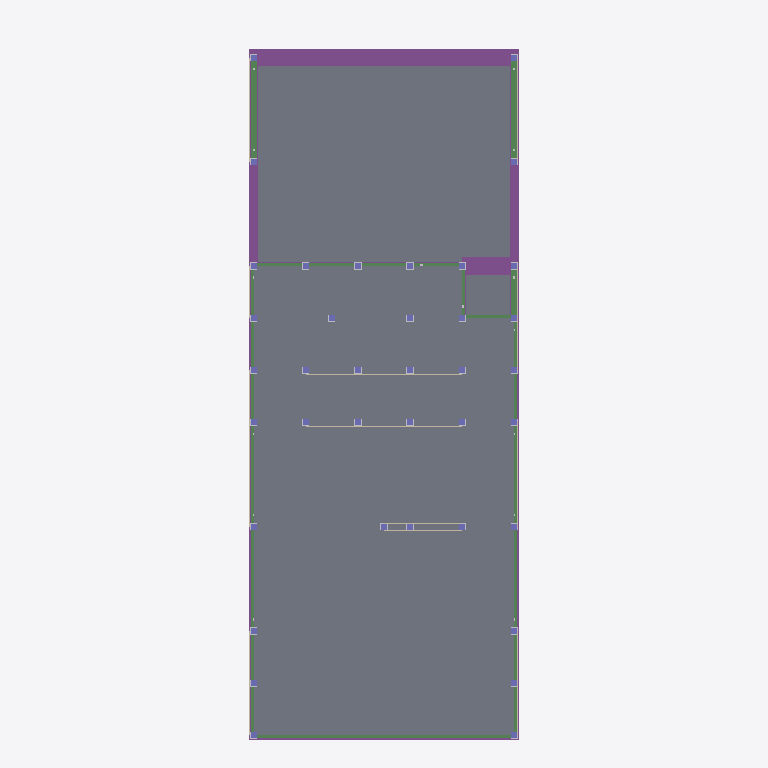
Plan cut of the same IFC building model at storey '設計GL' (level 0.00 m, cut at 1.40 m), seen from above with north up, elements coloured by IFC class: 38 columns (violet), 19 walls (beige), 15 footings (purple), 8 beams (green), 3 slabs (grey). Cut surfaces are drawn darker.
Extent 5.5 m × 12.4 m × 9.7 m (x, y, z). Storeys (5): 設計GL at 0.00 m; 1FL at 0.46 m; 2FL at 3.19 m; 3FL at 5.92 m; RFL at 8.19 m. Elements (642): 337 IfcMechanicalFastener, 109 IfcColumn, 77 IfcWall, 68 IfcBeam, 38 IfcFooting, 10 IfcSlab, 3 IfcMember.

HEADER;
FILE_DESCRIPTION(('ViewDefinition [CoordinationView_V2.0]'),'2;1');
FILE_NAME('\\Mac\\Home\\Downloads\\グレー本モデルプラン2【3階】.ifc','2026-06-11T14:51:03',('h-ikeda'),('42F4'),'GeometryGymIFCcore v25.7.30.0 by Geometry Gym Pt','ホームズ君「構造EX」','None');
FILE_SCHEMA(('IFC2X3'));
ENDSEC;
DATA;
#12=IFCPROJECT('2Od1KzfhP2NflRvH$az2oV',#11,'HomesKZEX',$,$,$,$,(#148),#13);
#7=IFCSITE('3YL$aiA459oA0JXDA43oUG',#11,$,$,$,#6,$,$,.ELEMENT.,$,$,$,$,$);
#26=IFCBUILDING('0hVUjzni98nuXiD$rwcGL$',#11,$,$,$,#25,$,$,.ELEMENT.,$,$,$);
#31=IFCBUILDINGSTOREY('3GAGJDGtL4DOyobya2bMWK',#11,'設計GL',$,$,#30,$,$,.ELEMENT.,0.0);
#36=IFCBUILDINGSTOREY('3BXRNo1iv0JBc4NPwPpkov',#11,'1FL',$,$,#39,$,$,.ELEMENT.,455.0);
#43=IFCBUILDINGSTOREY('30enV9Rv58z9$xQfZEAEOO',#11,'2FL',$,$,#46,$,$,.ELEMENT.,3185.0);
#50=IFCBUILDINGSTOREY('1GlwALb4jChPV5QtuezCou',#11,'3FL',$,$,#53,$,$,.ELEMENT.,5915.0);
#57=IFCBUILDINGSTOREY('2tSsZVYbT0EuO3RsfGdsJx',#11,'RFL',$,$,#60,$,$,.ELEMENT.,8190.0);
#9899=IFCSLAB('2vJ5KwwLnCfhqpb75hjtHj',#11,'床版',$,$,#9898,#9893,$,.FLOOR.);
#11307=IFCSLAB('1QBHwoAlXBMBaKhM9Agjma',#11,'基礎底盤:1',$,$,#11306,#11301,$,.BASESLAB.);
#10009=IFCFOOTING('0nYXQEdiX0p8V8qJ_R3OgY',#11,'基礎梁:1',$,$,#10008,#10003,$,.FOOTING_BEAM.);
#11345=IFCSLAB('3pRrgmBWj4cevBVJ7mzYGi',#11,'基礎底盤:2',$,$,#11344,#11339,$,.BASESLAB.);
#3785=IFCBEAM('31HsK2AAv96O44JnTdaBAn',#11,'木梁:土台:4',$,$,#3784,#3779,$);
#3748=IFCBEAM('2r5OlR13P4svYqmEh6NCdw',#11,'木梁:土台:3',$,$,#3747,#3742,$);
#10553=IFCFOOTING('03PaWoHKvDt9XhYv$fLl0P',#11,'基礎梁:9',$,$,#10552,#10547,$,.FOOTING_BEAM.);
#10963=IFCFOOTING('3YlN4_XYTFYB3SC3mPFS7W',#11,'基礎梁:15',$,$,#10962,#10957,$,.FOOTING_BEAM.);
#10143=IFCFOOTING('0S2bMJjCH7L9YXcUzdGim7',#11,'基礎梁:3',$,$,#10142,#10137,$,.FOOTING_BEAM.);
#4008=IFCBEAM('3l2ylIgBT1gQCRBrELH3eu',#11,'木梁:土台:10',$,$,#4007,#4002,$);
#3674=IFCBEAM('2a7iyUxNv5IQNDC3cJT9EG',#11,'木梁:土台:1',$,$,#3673,#3668,$);
#3711=IFCBEAM('2yug$HhYr5jRLH64yT2EtA',#11,'木梁:土台:2',$,$,#3710,#3705,$);
#10478=IFCFOOTING('1uceuMybrCtxGmeJJr$0j8',#11,'基礎梁:8',$,$,#10477,#10472,$,.FOOTING_BEAM.);
#3823=IFCBEAM('0YqsxwJ9P3NhdOsrTV96AH',#11,'木梁:土台:5',$,$,#3822,#3816,$);
#11231=IFCFOOTING('3P$fS47W92eBt0M$irVRHu',#11,'基礎梁:19',$,$,#11230,#11225,$,.FOOTING_BEAM.);
#10821=IFCFOOTING('0YVV$6q8nDzPud0qWMvVrY',#11,'基礎梁:13',$,$,#10820,#10815,$,.FOOTING_BEAM.);
#10076=IFCFOOTING('01ciN8P7j6UwEJEVLPG0AX',#11,'基礎梁:2',$,$,#10075,#10070,$,.FOOTING_BEAM.);
#11030=IFCFOOTING('1BCquEuBbFJ9XlS8j1ENym',#11,'基礎梁:16',$,$,#11029,#11024,$,.FOOTING_BEAM.);
#10620=IFCFOOTING('2SnZuWf$5ENewMJXxuTWAQ',#11,'基礎梁:10',$,$,#10619,#10614,$,.FOOTING_BEAM.);
#4230=IFCBEAM('3JUDgHlUT3OfJzqrT3AbnK',#11,'木梁:大引:6',$,$,#4229,#4224,$);
#3897=IFCBEAM('1a4rr2kL9BMRnpl53iQNWs',#11,'木梁:土台:7',$,$,#3896,#3891,$);
#7795=IFCWALL('1FDzokbdLATfIZCGMZBCg6',#11,'面材:1_1_6',$,'STANDARD',#7794,#7789,$);
#8049=IFCWALL('0tpHaKIRfBeBe8IrbWmqsW',#11,'面材:1_1_23',$,'STANDARD',#8048,#8043,$);
#11164=IFCFOOTING('3YMLR8knv57RFk0D4_keVy',#11,'基礎梁:18',$,$,#11163,#11158,$,.FOOTING_BEAM.);
#7669=IFCWALL('32xOea4Kz6gPhShrxKDLqg',#11,'面材:1_1_1',$,'STANDARD',#7668,#7663,$);
#7923=IFCWALL('01YZp8IXL3ofRsQDqQxy62',#11,'面材:1_1_18',$,'STANDARD',#7922,#7917,$);
#10754=IFCFOOTING('3laH3JVJnAvOk2PodeAT9b',#11,'基礎梁:12',$,$,#10753,#10748,$,.FOOTING_BEAM.);
#11097=IFCFOOTING('0FFpnNz$DAPOHrNfKS8A6a',#11,'基礎梁:17',$,$,#11096,#11091,$,.FOOTING_BEAM.);
#7115=IFCWALL('3Or8c30aT9suUZh0aJUfWA',#11,'面材:1_0_12',$,'STANDARD',#7114,#7109,$);
#7200=IFCWALL('1N8wcmuij7Nf63IQU2BoA9',#11,'面材:1_0_13',$,'STANDARD',#7199,#7194,$);
#7285=IFCWALL('2V15V7A6v6ORpoHiky_7eN',#11,'面材:1_0_15',$,'STANDARD',#7284,#7279,$);
#7370=IFCWALL('1j1tVme8L1uuSnwHJsaKlk',#11,'面材:1_0_16',$,'STANDARD',#7369,#7364,$);
#7455=IFCWALL('1SmKzgInX7mxjGDbTMuCPq',#11,'面材:1_0_17',$,'STANDARD',#7454,#7449,$);
#7582=IFCWALL('3G1c7umDrDGvmLtpTslatT',#11,'面材:1_0_21',$,'STANDARD',#7581,#7576,$);
#7625=IFCWALL('3k24F98Rb1VBEJmu$mhBq5',#11,'面材:1_0_21',$,'STANDARD',#7624,#7619,$);
#7711=IFCWALL('0FthISYDP0Xx4JeamUiODx',#11,'面材:1_1_3',$,'STANDARD',#7710,#7705,$);
#7753=IFCWALL('2Zn5VaoPr8hA$iOeAd1Fxb',#11,'面材:1_1_5',$,'STANDARD',#7752,#7747,$);
#7879=IFCWALL('311qYpA$17e87Jw9x72ocu',#11,'面材:1_1_9',$,'STANDARD',#7878,#7873,$);
#7837=IFCWALL('1TKB5W_2n8ABqyIW6jkvPH',#11,'面材:1_1_8',$,'STANDARD',#7836,#7831,$);
#7965=IFCWALL('1sGa_A9ODFVwL8Hx8GOOiy',#11,'面材:1_1_20',$,'STANDARD',#7964,#7959,$);
#8007=IFCWALL('0VN7868vf9SO_sgrHQOl2W',#11,'面材:1_1_21',$,'STANDARD',#8006,#8001,$);
#8091=IFCWALL('1nNMg5CErCZOPra4HKb8zO',#11,'面材:1_1_25',$,'STANDARD',#8090,#8085,$);
#8133=IFCWALL('2LL9LPYOn5bPA200WZDsCi',#11,'面材:1_1_26',$,'STANDARD',#8132,#8127,$);
#10687=IFCFOOTING('0$T9TO5Nn0fQ4gEyMMekFY',#11,'基礎梁:11',$,$,#10686,#10681,$,.FOOTING_BEAM.);
#10888=IFCFOOTING('2udPbjxvb16evXnPBNIAk1',#11,'基礎梁:14',$,$,#10887,#10882,$,.FOOTING_BEAM.);
#474=IFCCOLUMN('1noF24brzBrPszRQLiQir4',#11,'柱:1_2',$,$,#473,#470,'1_2');
#443=IFCCOLUMN('1l_xLd$Y5AhQKtZ8xePkBY',#11,'柱:1_1',$,$,#442,#439,'1_1');
#536=IFCCOLUMN('3MEcewN5H08x9gTi6ouIyq',#11,'柱:1_4',$,$,#535,#532,'1_4');
#567=IFCCOLUMN('06TJekKI143xNoA2H_6V6U',#11,'柱:1_5',$,$,#566,#563,'1_5');
#505=IFCCOLUMN('0IxtK8pCrCmAkwxFRX28Yk',#11,'柱:1_3',$,$,#504,#501,'1_3');
#629=IFCCOLUMN('2FYxsSOJn94B4f0B_CwIak',#11,'柱:1_7',$,$,#628,#625,'1_7');
#598=IFCCOLUMN('0yJladeFH3jvu7P4TRgP92',#11,'柱:1_6',$,$,#597,#594,'1_6');
#691=IFCCOLUMN('1TJoDzeeX4e9IyOW$2i6Kp',#11,'柱:1_9',$,$,#690,#687,'1_9');
#660=IFCCOLUMN('3gg_n801zAM8pL4mSuHGuO',#11,'柱:1_8',$,$,#659,#656,'1_8');
#753=IFCCOLUMN('3fJZqmWb52phiGKHHAACoN',#11,'柱:1_11',$,$,#752,#749,'1_11');
#722=IFCCOLUMN('3b4l7YhPD4muaaIxLtGLV_',#11,'柱:1_10',$,$,#721,#718,'1_10');
#784=IFCCOLUMN('2JtCbri3n86R70qFwPn2Vj',#11,'柱:1_12',$,$,#783,#780,'1_12');
#815=IFCCOLUMN('3YmZPhu5f9BeuOeseMuxZQ',#11,'柱:1_13',$,$,#814,#811,'1_13');
#877=IFCCOLUMN('0jo_SHZHnFM8DbX88xIT5q',#11,'柱:1_15',$,$,#876,#873,'1_15');
#846=IFCCOLUMN('1x5RTuzMP9yRoL1z0eh_lH',#11,'柱:1_14',$,$,#845,#842,'1_14');
#908=IFCCOLUMN('1pzn6FT_j4N9_U2GZ2oqFA',#11,'柱:1_16',$,$,#907,#904,'1_16');
#939=IFCCOLUMN('1g9GhC1515OAw34OCrH1qd',#11,'柱:1_17',$,$,#938,#935,'1_17');
#970=IFCCOLUMN('1hdMIieYz15BX3yekqY8_c',#11,'柱:1_18',$,$,#969,#966,'1_18');
#1032=IFCCOLUMN('1cL5xCj6vFnQwxcxtFHi2X',#11,'柱:1_20',$,$,#1031,#1028,'1_20');
#1001=IFCCOLUMN('3yntZW4izF5AInYKoisCAy',#11,'柱:1_19',$,$,#1000,#997,'1_19');
#1094=IFCCOLUMN('0oba0bNg17QghLpSIf$zNN',#11,'柱:1_22',$,$,#1093,#1090,'1_22');
#1063=IFCCOLUMN('3fqtJtmmr2gveF5TU9x3Nb',#11,'柱:1_21',$,$,#1062,#1059,'1_21');
#1156=IFCCOLUMN('10SsStAh1C2fB9s$8$B2Q6',#11,'柱:1_24',$,$,#1155,#1152,'1_24');
#1125=IFCCOLUMN('0jmQTvuUz4NO5LbGDThhaL',#11,'柱:1_23',$,$,#1124,#1121,'1_23');
#1218=IFCCOLUMN('1Vanwb1CL57PUyEWLqu$$T',#11,'柱:1_26',$,$,#1217,#1214,'1_26');
#1187=IFCCOLUMN('3DPAm_pf9At8nOeufyethy',#11,'柱:1_25',$,$,#1186,#1183,'1_25');
#1280=IFCCOLUMN('0XR$lTC7TEEedsAjzXYuPd',#11,'柱:1_28',$,$,#1279,#1276,'1_28');
#1249=IFCCOLUMN('1bQIgn3lL1CuUPuMIFypi2',#11,'柱:1_27',$,$,#1248,#1245,'1_27');
#1342=IFCCOLUMN('1$9LdfvnT2wR52StTHQs0B',#11,'柱:1_30',$,$,#1341,#1338,'1_30');
#1311=IFCCOLUMN('091GSpAyrB6hMlC3hlk8lj',#11,'柱:1_29',$,$,#1310,#1307,'1_29');
#1404=IFCCOLUMN('2CxGTcuxX0HOymBMtyMZNn',#11,'柱:1_32',$,$,#1403,#1400,'1_32');
#1373=IFCCOLUMN('17y9g2QW92fQPcqofIDk7n',#11,'柱:1_31',$,$,#1372,#1369,'1_31');
#1466=IFCCOLUMN('3Es7StGmvA8P0CDncmxdye',#11,'柱:1_34',$,$,#1465,#1462,'1_34');
#1435=IFCCOLUMN('2e_7Yj8HL5nuyfhWb49TDu',#11,'柱:1_33',$,$,#1434,#1431,'1_33');
#1497=IFCCOLUMN('25rFTjfxbE9P1mQ1VsETa4',#11,'柱:1_35',$,$,#1496,#1493,'1_35');
#1559=IFCCOLUMN('2onYK0O6108AboTDmAx93A',#11,'柱:1_37',$,$,#1558,#1555,'1_37');
#1528=IFCCOLUMN('3WwWasaWj72R6XXOKNZPfW',#11,'柱:1_36',$,$,#1527,#1524,'1_36');
#1590=IFCCOLUMN('3_KywOMif8N8M4q5jiCC6Z',#11,'柱:1_38',$,$,#1589,#1586,'1_38');
ENDSEC;
